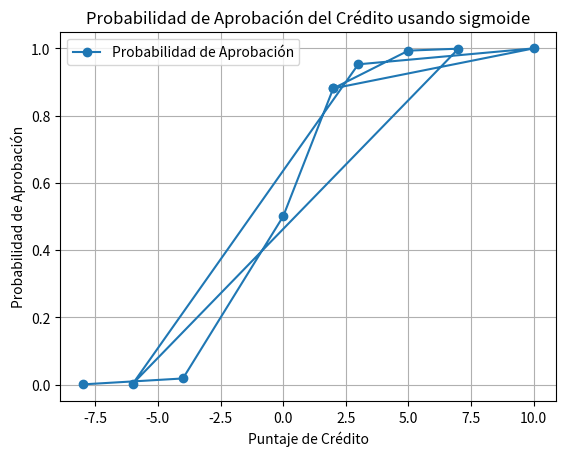

Source code (Python):
#Función Sigmoide predición de aprobación de crédito, caso puntaje de riesgo crediticio

import numpy as np
import matplotlib.pyplot as plt

#función sigmoide
def sigmoid(x):
    return 1/(1+np.exp(-x))

#Datos de ejemplo para puntajes de crédito de 10 clientes
credit_score = np.array([-8,-4,0,2,5,7,-6,3,10,2])

#Aplicar la función sigmoide
approved_probabilities = sigmoid(credit_score)

# Visualizamos las probabilidades de aprobación de crédito
plt.plot(credit_score, approved_probabilities, marker='o',linestyle='-',label='Probabilidad de Aprobación')
plt.title('Probabilidad de Aprobación del Crédito usando sigmoide')
plt.xlabel('Puntaje de Crédito')
plt.ylabel('Probabilidad de Aprobación')
plt.legend()
plt.grid(True)
plt.show()

print("probabilidad de aprobación",approved_probabilities)